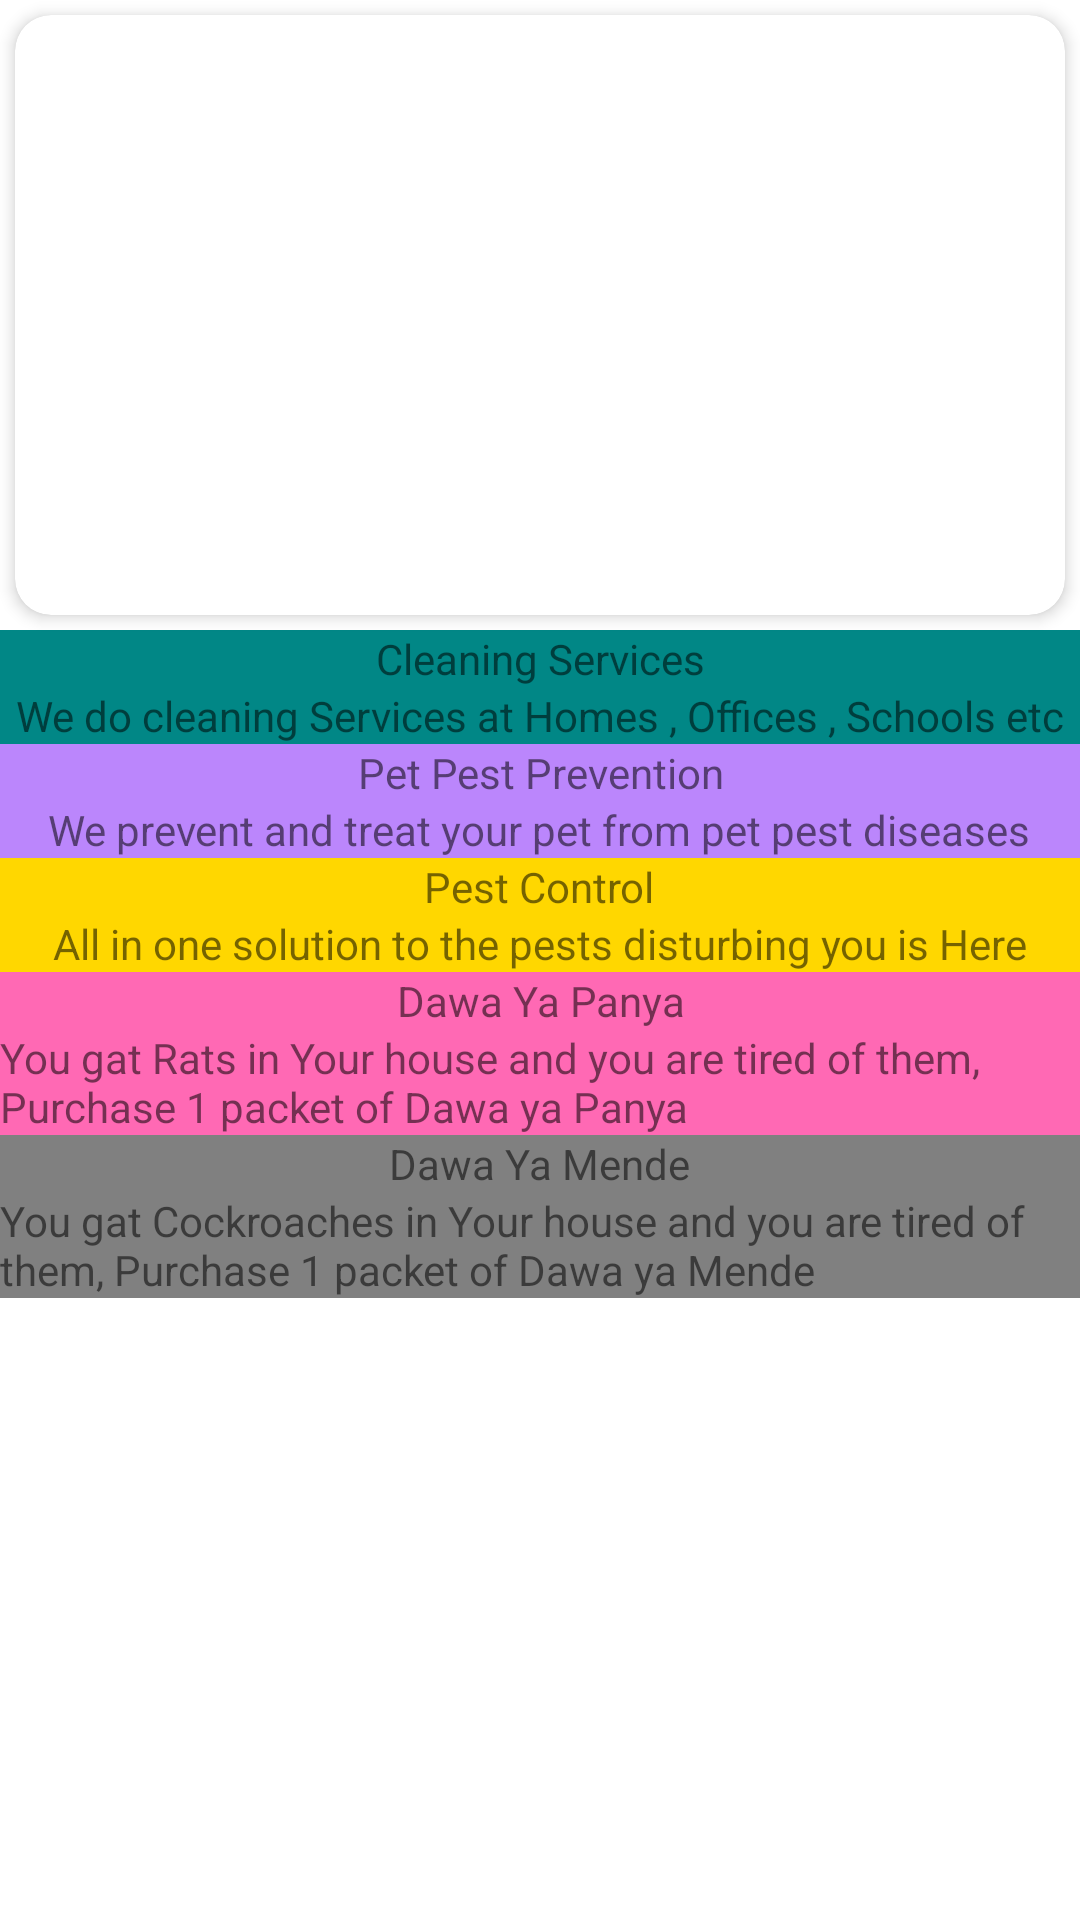

The Android layout XML behind this screen, and the referenced resources:
<!-- AndroidManifest.xml: application theme Theme.CleanHouse -->
<!-- res/layout/fragment_ads.xml -->
<?xml version="1.0" encoding="utf-8"?>
<LinearLayout xmlns:android="http://schemas.android.com/apk/res/android"
    xmlns:app="http://schemas.android.com/apk/res-auto"
    xmlns:tools="http://schemas.android.com/tools"
    android:layout_width="match_parent"
    android:layout_height="match_parent"
    android:orientation="vertical">

    <androidx.cardview.widget.CardView
        android:id="@+id/card1"
        android:layout_width="match_parent"
        android:layout_height="200dp"
        android:layout_margin="5dp"
        android:background="#81c784"
        app:cardCornerRadius="12dp"
        app:cardElevation="3dp"
        app:contentPadding="4dp"
        app:layout_constraintTop_toTopOf="parent"
        tools:layout_editor_absoluteX="5dp">

        <androidx.constraintlayout.widget.ConstraintLayout
            android:id="@+id/constL"
            android:layout_width="match_parent"
            android:layout_height="match_parent"
            android:padding="16dp">

            <ImageView
                android:id="@+id/imageView3"
                android:layout_width="wrap_content"
                android:layout_height="200dp"
                android:src="@drawable/cl2"
                app:layout_constraintBottom_toBottomOf="parent"
                app:layout_constraintEnd_toEndOf="parent"
                app:layout_constraintStart_toStartOf="parent"
                app:layout_constraintTop_toTopOf="parent"
                app:layout_constraintVertical_bias="0.0" />
        </androidx.constraintlayout.widget.ConstraintLayout>


    </androidx.cardview.widget.CardView>

    <FrameLayout
        android:layout_width="match_parent"
        android:layout_height="wrap_content"
        android:background="@color/teal_700"
        >

        <LinearLayout
            android:layout_width="match_parent"
            android:layout_height="match_parent"
            android:baselineAligned="false"
            android:gravity="center_horizontal"
            android:orientation="vertical">

            <TextView
                android:layout_width="wrap_content"
                android:layout_height="wrap_content"
                android:gravity="center_horizontal"
                android:text="Cleaning Services" />

            <TextView
                android:layout_width="wrap_content"
                android:layout_height="wrap_content"
                android:text="We do cleaning Services at Homes , Offices , Schools etc" />
        </LinearLayout>

    </FrameLayout>
    <FrameLayout
        android:layout_width="match_parent"
        android:layout_height="wrap_content"
        android:background="@color/purple_200"
        >

        <LinearLayout
            android:layout_width="match_parent"
            android:layout_height="match_parent"
            android:baselineAligned="false"
            android:gravity="center_horizontal"
            android:orientation="vertical">

            <TextView
                android:layout_width="wrap_content"
                android:layout_height="wrap_content"
                android:gravity="center_horizontal"
                android:text="Pet Pest Prevention" />

            <TextView
                android:layout_width="wrap_content"
                android:layout_height="wrap_content"
                android:text="We prevent and treat your pet from pet pest diseases" />
        </LinearLayout>

    </FrameLayout> <FrameLayout
    android:layout_width="match_parent"
    android:layout_height="wrap_content"
    android:background="#FFD700"
    >

    <LinearLayout
        android:layout_width="match_parent"
        android:layout_height="match_parent"
        android:baselineAligned="false"
        android:gravity="center_horizontal"
        android:orientation="vertical">

        <TextView
            android:layout_width="wrap_content"
            android:layout_height="wrap_content"
            android:gravity="center_horizontal"
            android:text="Pest Control" />

        <TextView
            android:layout_width="wrap_content"
            android:layout_height="wrap_content"
            android:text="All in one solution to the pests disturbing you is Here" />
    </LinearLayout>

</FrameLayout> <FrameLayout
    android:layout_width="match_parent"
    android:layout_height="wrap_content"
    android:background="#FF69B4"
    >

    <LinearLayout
        android:layout_width="match_parent"
        android:layout_height="match_parent"
        android:baselineAligned="false"
        android:gravity="center_horizontal"
        android:orientation="vertical">

        <TextView
            android:layout_width="wrap_content"
            android:layout_height="wrap_content"
            android:gravity="center_horizontal"
            android:text="Dawa Ya Panya" />

        <TextView
            android:layout_width="wrap_content"
            android:layout_height="wrap_content"
            android:text="You gat Rats in Your house and you are tired of them, Purchase 1 packet of Dawa ya Panya" />
    </LinearLayout>

</FrameLayout> <FrameLayout
    android:layout_width="match_parent"
    android:layout_height="wrap_content"
    android:background="#808080"
    >

    <LinearLayout
        android:layout_width="match_parent"
        android:layout_height="match_parent"
        android:baselineAligned="false"
        android:gravity="center_horizontal"
        android:orientation="vertical">

        <TextView
            android:layout_width="wrap_content"
            android:layout_height="wrap_content"
            android:gravity="center_horizontal"
            android:text="Dawa Ya Mende" />

        <TextView
            android:layout_width="wrap_content"
            android:layout_height="wrap_content"
            android:text="You gat Cockroaches in Your house and you are tired of them, Purchase 1 packet of Dawa ya Mende" />
    </LinearLayout>

</FrameLayout>






</LinearLayout>
<!-- resources referenced by this layout -->
<resources>
  <style name="Theme.CleanHouse" parent="Theme.MaterialComponents.DayNight.DarkActionBar">
          
          <item name="colorPrimary">@color/purple_500</item>
          <item name="colorPrimaryVariant">@color/purple_700</item>
          <item name="colorOnPrimary">@color/white</item>
          
          <item name="colorSecondary">@color/teal_200</item>
          <item name="colorSecondaryVariant">@color/teal_700</item>
          <item name="colorOnSecondary">@color/black</item>
          
          <item name="android:statusBarColor" tools:targetApi="l">?attr/colorPrimaryVariant</item>
          
      </style>
  <!-- not gathered from this repository: default colours our renderer supplied (Android Studio template values) -->
  <color name="purple_200">#FFBB86FC</color>
  <color name="purple_500">#FF6200EE</color>
  <color name="purple_700">#FF3700B3</color>
  <color name="teal_200">#FF03DAC5</color>
  <color name="teal_700">#FF018786</color>
  <color name="black">#FF000000</color>
  <color name="white">#FFFFFFFF</color>
</resources>
